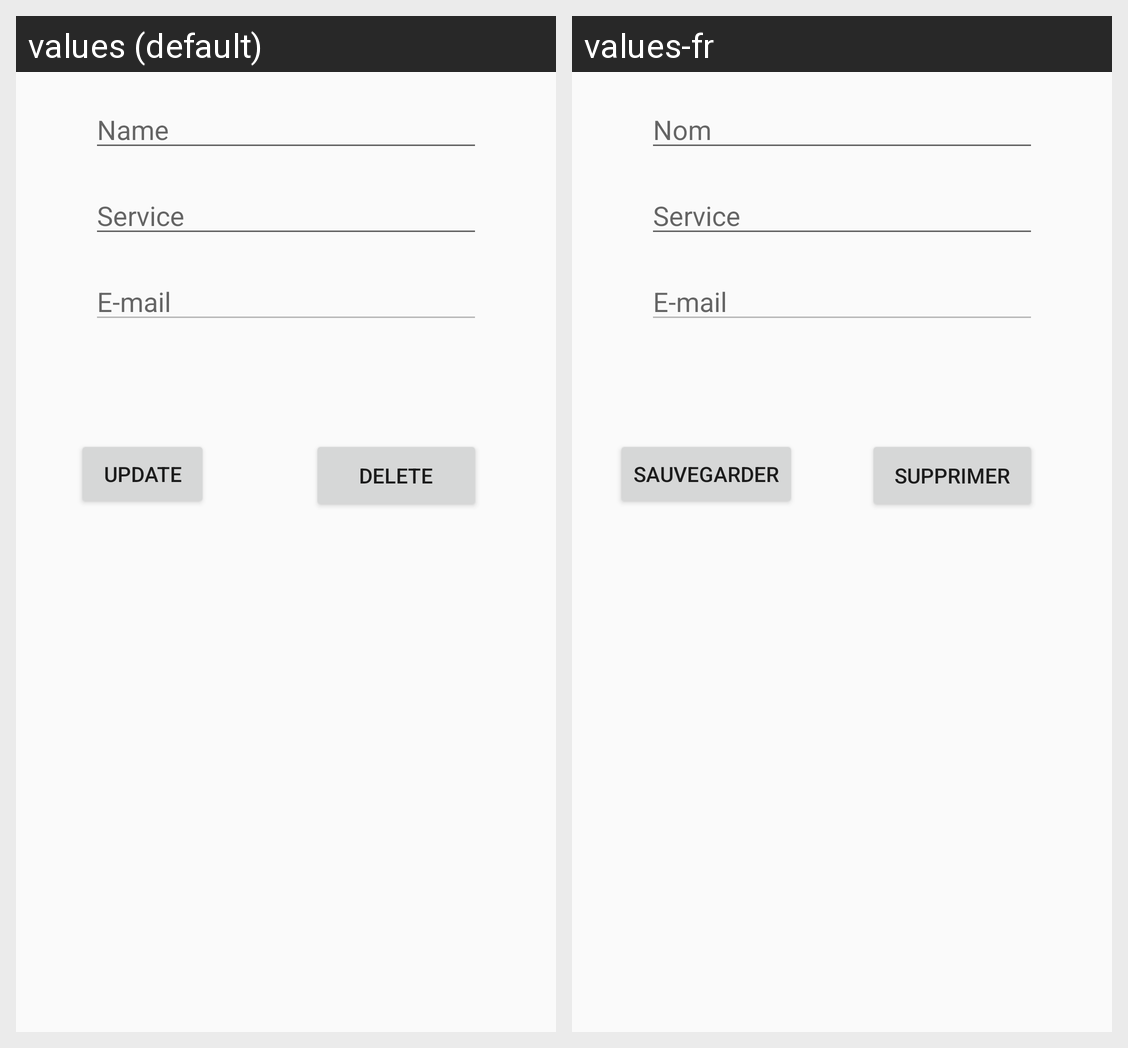

For this localized Android screen grid, give each drawn string resource with its value in every locale shown.
Android screen res/layout/activity_modifyperson.xml rendered under 2 locales, left to right: values (default), values-fr. Device: Nexus 5 (rendered at 1080×1920; each locale shown at half size, 540×960, under a caption strip naming it); theme AppTheme.
Strings drawn on this screen, with the default value and each locale's value (text and hints the layout hard-codes, and strings that could not be matched under every locale, appear in the picture but are not listed):

name_field
  values: Name
  values-fr: Nom

service_field
  values: Service
  values-fr: Service

mail_field
  values: E-mail
  values-fr: E-mail

update_button
  values: Update
  values-fr: Sauvegarder

delete_button
  values: Delete
  values-fr: Supprimer
